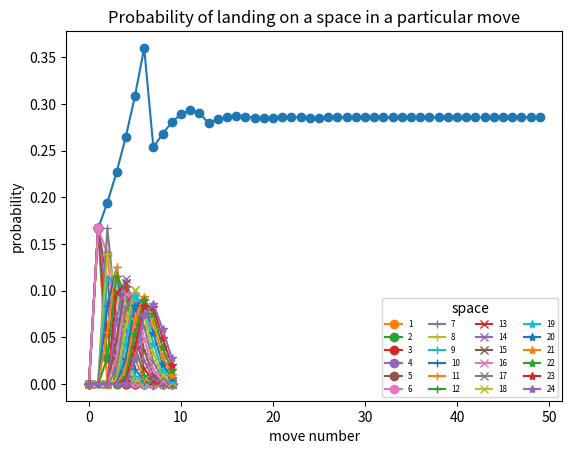

Write Python code to recreate this figure.
#!/usr/bin/python3

import numpy as np
import matplotlib.pyplot as mp

SIZE = 1000

advance = np.asmatrix(np.zeros((SIZE+1, SIZE+1)))
for i in range(SIZE-5):
    advance[(i+1):(i+7),i] = np.ones((6,1))/6
for i in range(SIZE-5,SIZE+1):
    advance[(i+1):(SIZE+1),i] = np.ones((SIZE-i,1))/6

current = np.asmatrix(np.zeros((SIZE+1,1)))
current[0] = 1.0

all_steps = np.asmatrix(np.zeros((SIZE+1,1)))

for i in range(SIZE):
    current = advance * current
    all_steps = np.hstack((all_steps, current))

cumulative = all_steps.sum(axis=1)

print(cumulative.flat[-2])
print(cumulative.flat[-1])
print(6/(1+2+3+4+5+6))

mp.plot(cumulative[:50], marker='o')
mp.title('Probability of landing on a given space')
mp.xlabel('space number')
mp.ylabel('probability')
mp.savefig('20161014-classic-space-probability.png')
mp.show()

markers=('o', '+', 'x', '*')
for i in range(1, 6*len(markers)+1):
    mp.plot(all_steps[i,:10].T, marker=markers[int((i-1)/6)], label=i)
mp.title('Probability of landing on a space in a particular move')
mp.xlabel('move number')
mp.ylabel('probability')
mp.legend(title='space', ncol=len(markers), fontsize='xx-small')
mp.savefig('20161014-classic-space-move-probability.png')
mp.show()
